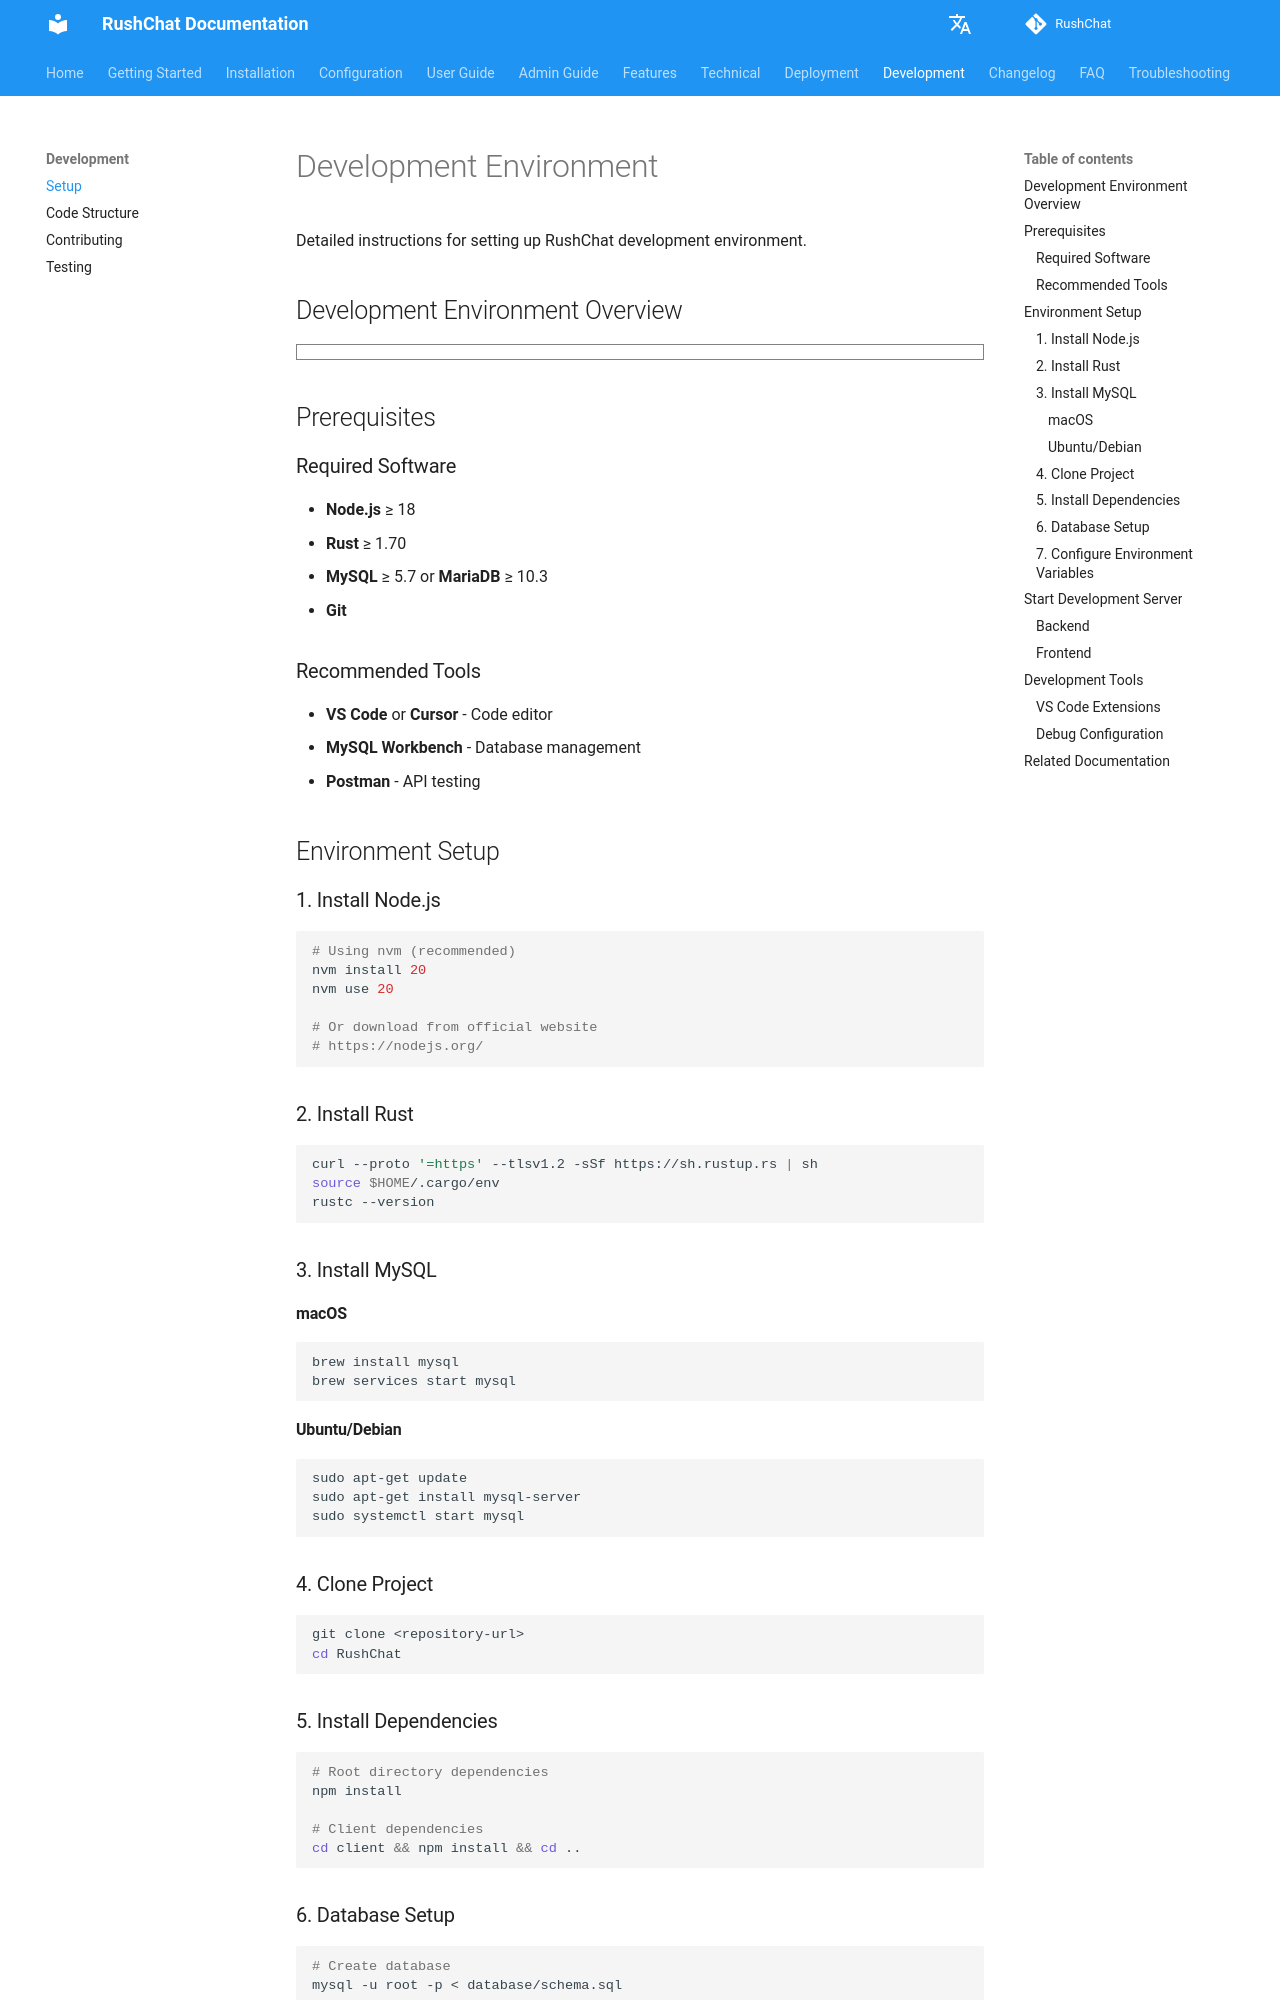

repository: loserxdev/rushchat · page: development/setup/index.html · generator: mkdocs

# 开发环境

设置 RushChat 开发环境的详细说明。

## 开发环境概览

```markmap
# 开发环境设置
## 必需软件
- Node.js
  - 版本 ≥ 18
  - npm/pnpm
- Rust
  - 版本 ≥ 1.70
  - cargo
- MySQL
  - 版本 ≥ 5.7
  - MariaDB ≥ 10.3
- Git
  - 版本控制
## 推荐工具
- 代码编辑器
  - VS Code
  - Cursor
- 数据库管理
  - MySQL Workbench
  - DBeaver
- API测试
  - Postman
  - Insomnia
## 安装步骤
- 安装Node.js
  - nvm安装
  - 官网下载
- 安装Rust
  - rustup安装
  - 验证版本
- 安装MySQL
  - macOS: brew
  - Ubuntu: apt
  - Windows: 官网
- 克隆项目
  - git clone
  - 进入目录
- 安装依赖
  - npm install
  - cargo build
- 数据库设置
  - 创建数据库
  - 运行迁移
- 配置环境
  - .env文件
  - 环境变量
## 验证安装
- 检查数据库
  - 连接测试
  - 表结构验证
- 检查Rust
  - cargo check
  - 编译测试
- 检查前端
  - npm list
  - 依赖验证
```

## 前置要求

### 必需软件

- **Node.js** ≥ 18
- **Rust** ≥ 1.70
- **MySQL** ≥ 5.7 或 **MariaDB** ≥ 10.3
- **Git**

### 推荐工具

- **VS Code** 或 **Cursor** - 代码编辑器
- **MySQL Workbench** - 数据库管理
- **Postman** - API 测试

## 环境设置

### 1. 安装 Node.js

```bash
# 使用 nvm（推荐）
nvm install 20
nvm use 20

# 或从官网下载
# https://nodejs.org/
```

### 2. 安装 Rust

```bash
curl --proto '=https' --tlsv1.2 -sSf https://sh.rustup.rs | sh
source $HOME/.cargo/env
rustc --version
```

### 3. 安装 MySQL

#### macOS

```bash
brew install mysql
brew services start mysql
```

#### Ubuntu/Debian

```bash
sudo apt-get update
sudo apt-get install mysql-server
sudo systemctl start mysql
```
